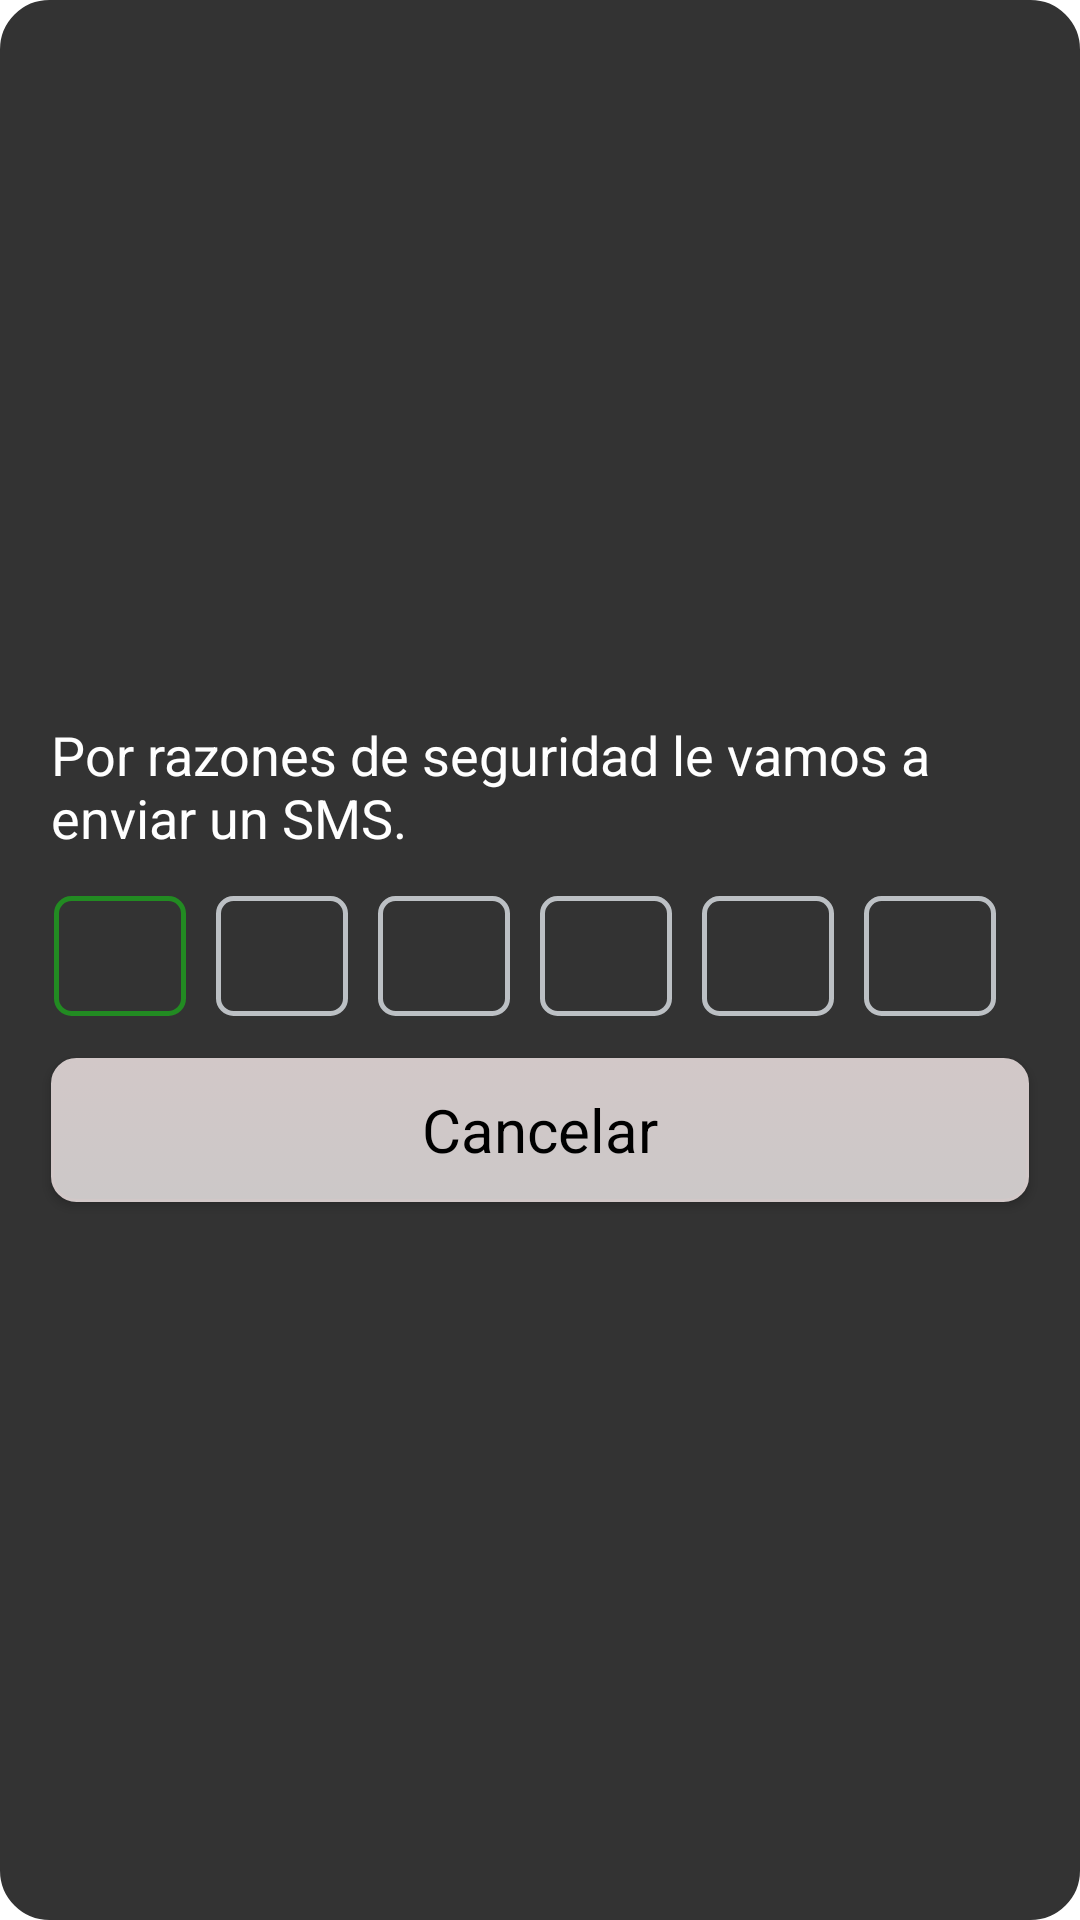

Reconstruct the res/layout file that produces this screen, plus the resources it refers to.
<!-- AndroidManifest.xml: fallback theme Theme.MaterialComponents.DayNight.NoActionBar -->
<!-- res/layout/otp_dialog.xml -->
<?xml version="1.0" encoding="utf-8"?>
<LinearLayout xmlns:android="http://schemas.android.com/apk/res/android"
    android:layout_width="wrap_content"
    android:layout_height="wrap_content"
    android:orientation="vertical"
    android:gravity="center"
    android:background="@drawable/otp_background"
    android:padding="10dp"
    android:inputType="number"
    style="@style/OTP.Dialog">
    
    <TextView
        android:id="@+id/textView"
        android:layout_width="wrap_content"
        android:layout_height="wrap_content"
        android:layout_margin="7dp"
        android:textColor="@color/forecolor_white"
        android:text="@string/otp_message"
        android:textSize="18sp"/>
    
    <LinearLayout
        android:layout_width="match_parent"
        android:layout_height="wrap_content"
        android:layout_margin="7dp"
        android:gravity="center_horizontal"
        android:orientation="horizontal">
        
        <EditText android:id="@+id/otp_digit_1"
            style="@style/OTP.DigitBox"
            android:background="@drawable/otp_digit_box_border_filled" />

        <EditText android:id="@+id/otp_digit_2"
            style="@style/OTP.DigitBox"/>

        <EditText android:id="@+id/otp_digit_3"
            style="@style/OTP.DigitBox"/>

        <EditText android:id="@+id/otp_digit_4"
            style="@style/OTP.DigitBox"/>

        <EditText android:id="@+id/otp_digit_5"
            style="@style/OTP.DigitBox"/>

        <EditText android:id="@+id/otp_digit_6"
            style="@style/OTP.DigitBox"/>
        
    </LinearLayout>
    
    <TextView
        android:id="@+id/otpErrorMessage"
        android:layout_width="wrap_content"
        android:layout_height="wrap_content"
        android:layout_marginTop="7dp"
        android:layout_marginLeft="10dp"
        android:layout_marginRight="10dp"
        android:visibility="gone"
        android:textColor="@color/error_message_red"
        android:text="@string/otp_error_message"
        android:textSize="16sp" />

    <Button
        android:id="@+id/cancel"
        android:layout_width="match_parent"
        android:layout_height="wrap_content"
        android:layout_margin="7dp"
        android:textSize="20sp"
        android:text="@string/button_cancel"
        style="@style/OTP.Button.Cancel"/>

</LinearLayout>
<!-- resources referenced by this layout -->
<resources>
  <color name="error_message_red">#d81e00</color>
  <color name="forecolor_white">#FFFFFF</color>
  <!-- drawable otp_background (drawable) -->
  <?xml version="1.0" encoding="utf-8"?>
  <selector xmlns:android="http://schemas.android.com/apk/res/android">
      <item>
          <shape android:shape="rectangle">
              <corners android:radius="16dip"/>
              <stroke android:width="1dip" android:color="@color/background_color"/>
              <solid android:color="@color/background_color"/>
          </shape>
      </item>
  </selector>
  <!-- drawable otp_digit_box_border_filled (drawable) -->
  <?xml version="1.0" encoding="utf-8" ?>
  <shape xmlns:android="http://schemas.android.com/apk/res/android"
      android:thickness="0dp"
      android:shape="rectangle">
  
      <stroke android:width="1.5dp"
          android:color="@color/digitBoxFilled"/>
  
      <corners android:radius="5dp" />
  </shape>
  <string name="button_cancel">Cancelar</string>
  <string name="otp_error_message">Debe ser un código de 8 digitos.</string>
  <string name="otp_message">Por razones de seguridad le vamos a enviar un SMS.</string>
  <style name="OTP.Button.Cancel" parent="android:Widget">
          <item name="android:background">@drawable/otp_button_style</item>
          <item name="android:textColor">@color/forecolor_black</item>
      </style>
  <style name="OTP.Dialog" parent="@android:style/Theme.Dialog">
          <item name="android:windowFrame">@null</item>
          <item name="android:windowBackground">@android:color/transparent</item>
          <item name="android:windowIsFloating">true</item>
          <item name="android:windowContentOverlay">@null</item>
          <item name="android:windowTitleStyle">@null</item>
          <item name="android:colorBackgroundCacheHint">@null</item>
          <item name="android:windowAnimationStyle">@android:style/Animation.Dialog</item>
          <item name="android:windowSoftInputMode">stateUnspecified|adjustPan</item>
          <item name="android:gravity">center</item>
          <item name="android:backgroundDimEnabled">true</item>
      </style>
  <style name="OTP.DigitBox" parent="android:Widget">
          <item name="android:layout_width">44dp</item>
          <item name="android:layout_height">40dp</item>
          <item name="android:layout_marginRight">10dp</item>
          <item name="android:textColor">@color/forecolor_white</item>
          <item name="android:maxLength">1</item>
          <item name="android:ems">10</item>
          <item name="android:gravity">center</item>
          <item name="android:background">@drawable/otp_digit_box_border_empty</item>
          <item name="android:ellipsize">start</item>
      </style>
  <color name="background_color">#333333</color>
  <color name="digitBoxFilled">#228B22</color>
  <color name="forecolor_black">#000000</color>
  <!-- drawable otp_digit_box_border_empty (drawable) -->
  <?xml version="1.0" encoding="utf-8" ?>
  <shape xmlns:android="http://schemas.android.com/apk/res/android"
      android:thickness="0dp"
      android:shape="rectangle">
  
      <stroke android:width="1.5dp"
          android:color="@color/digitBoxEmpty"/>
  
      <corners android:radius="5dp" />
  </shape>
  <color name="digitBoxEmpty">#bcc0c4</color>
</resources>
